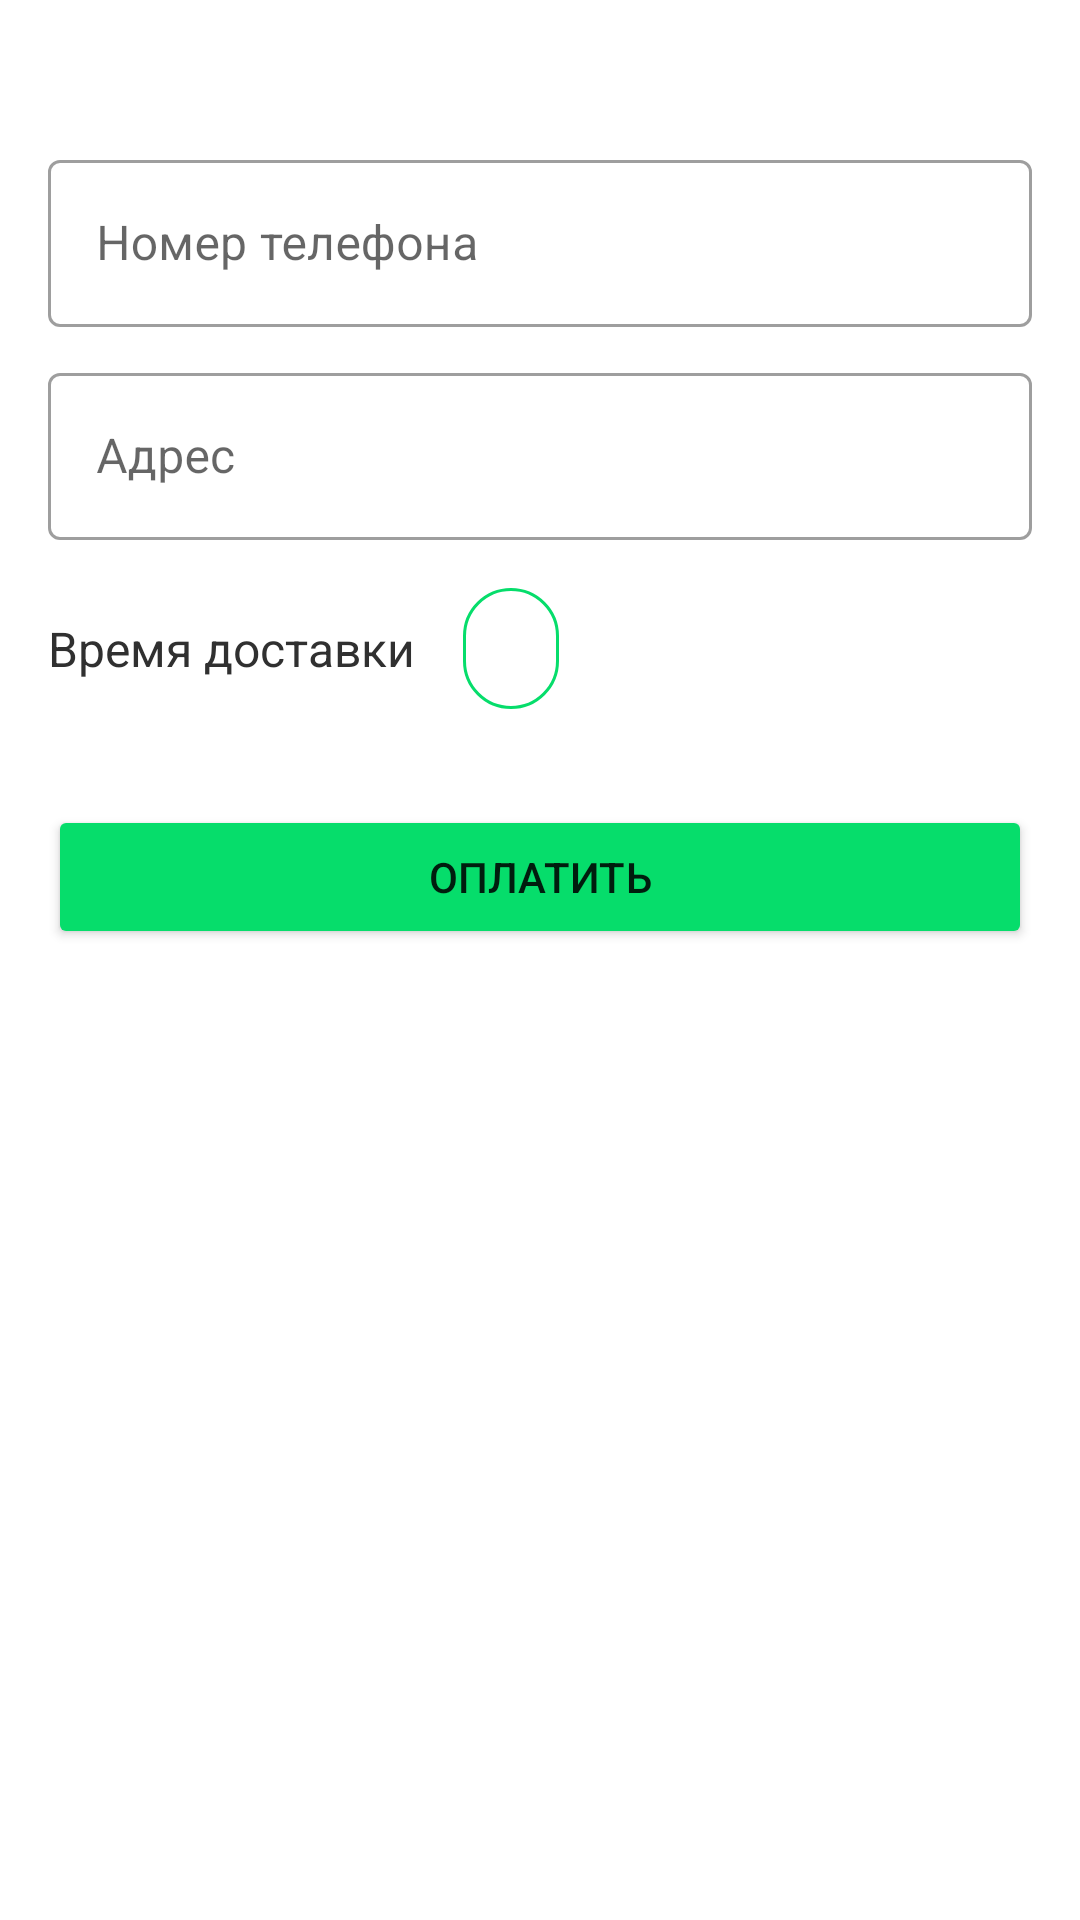

Layout XML and referenced resources for this Android screen:
<!-- AndroidManifest.xml: application theme Theme.ArbuzTestApp -->
<!-- res/layout/bs_dialog_payment.xml -->
<?xml version="1.0" encoding="utf-8"?>
<androidx.constraintlayout.widget.ConstraintLayout xmlns:android="http://schemas.android.com/apk/res/android"
    xmlns:app="http://schemas.android.com/apk/res-auto"
    xmlns:tools="http://schemas.android.com/tools"
    android:layout_width="match_parent"
    android:layout_height="match_parent"
    android:background="@drawable/bottom_sheet_background"
    android:orientation="vertical"
    android:paddingStart="16dp"
    android:paddingEnd="16dp"
    android:paddingBottom="24dp">

    <com.google.android.material.textfield.TextInputLayout
        android:id="@+id/tilPhoneNumber"
        style="@style/Widget.MaterialComponents.TextInputLayout.OutlinedBox"
        android:layout_width="match_parent"
        android:layout_height="wrap_content"
        android:layout_marginTop="48dp"
        android:hint="@string/phone_number"
        app:layout_constraintTop_toTopOf="parent"
        app:prefixText="+7 "
        app:prefixTextColor="@color/black">

        <com.google.android.material.textfield.TextInputEditText
            android:id="@+id/phone_edit_text"
            android:layout_width="match_parent"
            android:layout_height="wrap_content"
            android:inputType="phone"
            android:textColor="@color/black" />

    </com.google.android.material.textfield.TextInputLayout>

    <com.google.android.material.textfield.TextInputLayout
        android:id="@+id/tilAddress"
        style="@style/Widget.MaterialComponents.TextInputLayout.OutlinedBox"
        android:layout_width="match_parent"
        android:layout_height="wrap_content"
        android:layout_marginTop="10dp"
        android:hint="@string/address"
        app:layout_constraintTop_toBottomOf="@id/tilPhoneNumber"
        app:prefixTextColor="@color/black">

        <com.google.android.material.textfield.TextInputEditText
            android:id="@+id/address_edit_text"
            android:layout_width="match_parent"
            android:layout_height="wrap_content"
            android:inputType="text"
            android:maxLines="1"
            android:textColor="@color/black" />

    </com.google.android.material.textfield.TextInputLayout>

    <androidx.appcompat.widget.AppCompatTextView
        android:id="@+id/tvDeliveryDate"
        android:layout_width="wrap_content"
        android:textSize="16sp"
        android:layout_height="wrap_content"
        android:textColor="@color/colorBlack"
        android:text="@string/delivery_date"
        app:layout_constraintBottom_toBottomOf="@id/etDeliveryDate"
        app:layout_constraintStart_toStartOf="parent"
        app:layout_constraintTop_toTopOf="@id/etDeliveryDate" />

    <androidx.appcompat.widget.AppCompatEditText
        android:id="@+id/etDeliveryDate"
        android:layout_width="0dp"
        android:layout_height="wrap_content"
        android:layout_marginStart="16dp"
        android:layout_marginTop="16dp"
        android:textColor="@color/colorBlack"
        android:focusable="false"
        android:background="@drawable/bg_green_border"
        android:gravity="center"
        app:layout_constraintStart_toEndOf="@id/tvDeliveryDate"
        app:layout_constraintTop_toBottomOf="@id/tilAddress"
        tools:text="Май 10" />

    <Button
        android:id="@+id/btn_pay"
        android:layout_width="match_parent"
        android:layout_height="wrap_content"
        android:layout_marginTop="32dp"
        android:layout_marginBottom="20dp"
        android:backgroundTint="@color/green"
        android:text="@string/to_pay"
        app:layout_constraintTop_toBottomOf="@+id/etDeliveryDate" />

</androidx.constraintlayout.widget.ConstraintLayout>
<!-- resources referenced by this layout -->
<resources>
  <color name="black">#FF000000</color>
  <color name="colorBlack">#303030</color>
  <color name="green">#06DD6B</color>
  <!-- drawable bg_green_border (drawable) -->
  <?xml version="1.0" encoding="utf-8"?>
  <shape xmlns:android="http://schemas.android.com/apk/res/android"
      android:shape="rectangle">
      <solid android:color="@color/white" />
      <corners android:radius="16dp" />
      <padding
          android:bottom="8dp"
          android:left="16dp"
          android:right="16dp"
          android:top="8dp" />
      <stroke
          android:width="1dp"
          android:color="@color/green" />
  </shape>
  <string name="address">Адрес</string>
  <string name="delivery_date">Время доставки</string>
  <string name="phone_number">Номер телефона</string>
  <string name="to_pay">Оплатить</string>
  <style name="Theme.ArbuzTestApp" parent="Theme.MaterialComponents.DayNight.NoActionBar">
          
          <item name="colorPrimary">@color/purple_500</item>
          <item name="colorPrimaryVariant">@color/purple_700</item>
          <item name="colorOnPrimary">@color/white</item>
          
          <item name="colorSecondary">@color/teal_200</item>
          <item name="colorSecondaryVariant">@color/teal_700</item>
          <item name="colorOnSecondary">@color/black</item>
          
          <item name="android:statusBarColor" tools:targetApi="l">?attr/colorPrimaryVariant</item>
          
      </style>
  <color name="white">#FFFFFFFF</color>
  <color name="purple_500">#06DD6B</color>
  <color name="purple_700">#06DD6B</color>
  <color name="teal_200">#06DD6B</color>
  <color name="teal_700">#FF018786</color>
</resources>
